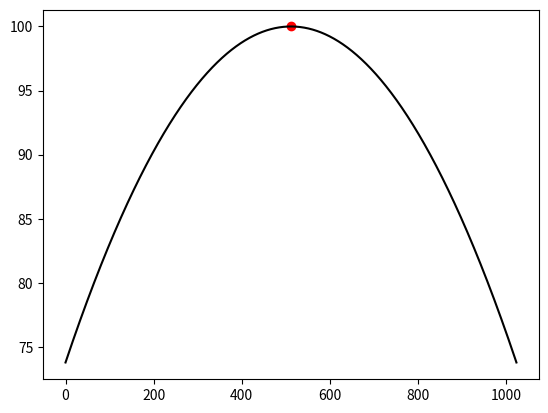

This chart was generated by the following Python code:
import numpy as np
import matplotlib.pyplot as plt

class GA:

    BIT_SIZE = 10 # <= 16

    @staticmethod
    def mutate(cr):
        r = np.random.randint(0, GA.BIT_SIZE)  

        mask : np.uint16 = 1 << r           

        new_cr : np.uint16 = cr ^ mask # XOR   

        return new_cr

    @staticmethod
    def crossover(cr1 : np.uint16, cr2 : np.uint16, pc : np.uint16):
        aux_b = pc
        aux_a = 65535 - pc

        cr1_a = cr1 & aux_a
        cr1_b = cr1 & aux_b

        cr2_a = cr2 & aux_a
        cr2_b = cr2 & aux_b

        new_cr1 = cr1_a | cr2_b
        new_cr2 = cr2_a | cr1_b

        return new_cr1, new_cr2

    @staticmethod
    def roulette_wheel_selection(f, pop, selection_size):
        f_sum = np.sum(f)

        p = f / f_sum

        p_acum = np.zeros_like(p)
        p_acum[0] = p[0]

        for i in range(1, len(pop)):
            p_acum[i] = p_acum[i - 1] + p[i]

        selection = []
        for pr in np.random.uniform(0.0, 1.0, selection_size):
            i = 0

            while p_acum[i] < pr:
                i+=1

            selection.append(pop[i]) 

        return selection

    @staticmethod
    def find_x(f, n_pop, p_mut = 0.05, min_repeats_count = 50):
        epochs = 0

        pop = np.random.randint(0, 2 ** GA.BIT_SIZE, size=n_pop, dtype=np.uint16)

        best_individual = pop[0]

        repeats_count = 0

        print(f"{pop=}")
        while repeats_count < min_repeats_count:
            epochs += 1

            fitness : np.ndarray = f(pop)
            prev_best_individual = best_individual
            best_individual = max(pop, key=f)

            if prev_best_individual == best_individual:
                repeats_count += 1
            else:
                repeats_count = 0

            pop = GA.roulette_wheel_selection(fitness, pop, n_pop)

            pc = int(np.floor(np.random.uniform(0.05, 0.51)))

            next_pop = []
            for i in range(0, len(pop), 2):
                parent1 = pop[i]
                parent2 = pop[i + 1]

                child1, child2 = GA.crossover(parent1, parent2, pc)

                if np.random.random() <= p_mut:
                    child1 = GA.mutate(child1)
                if np.random.random() <= p_mut:
                    child2 = GA.mutate(child2) 

                next_pop.append(child1)
                next_pop.append(child2)  

            pop = np.array(next_pop, dtype=np.uint16)

            print(f"{best_individual=}")
            pop[0] = best_individual

        print(f"{pop=}")

        return best_individual
    
g = lambda x: - np.abs(x * np.sin(np.sqrt(np.abs(x))))
f = lambda x: - g(x)

g = lambda x: - ((x - 512.0) / 100.0 ) ** 2 + 100.0
f = lambda x: g(x)

n = 100 # population size

x = GA.find_x(f, n)

print(f" {x=} {g(x)=}")

t = np.linspace(0, 1024, 1024 * 2)
y = g(t)

plt.plot(t, y, color='black')
plt.scatter(x, g(x), color='red')
plt.show()